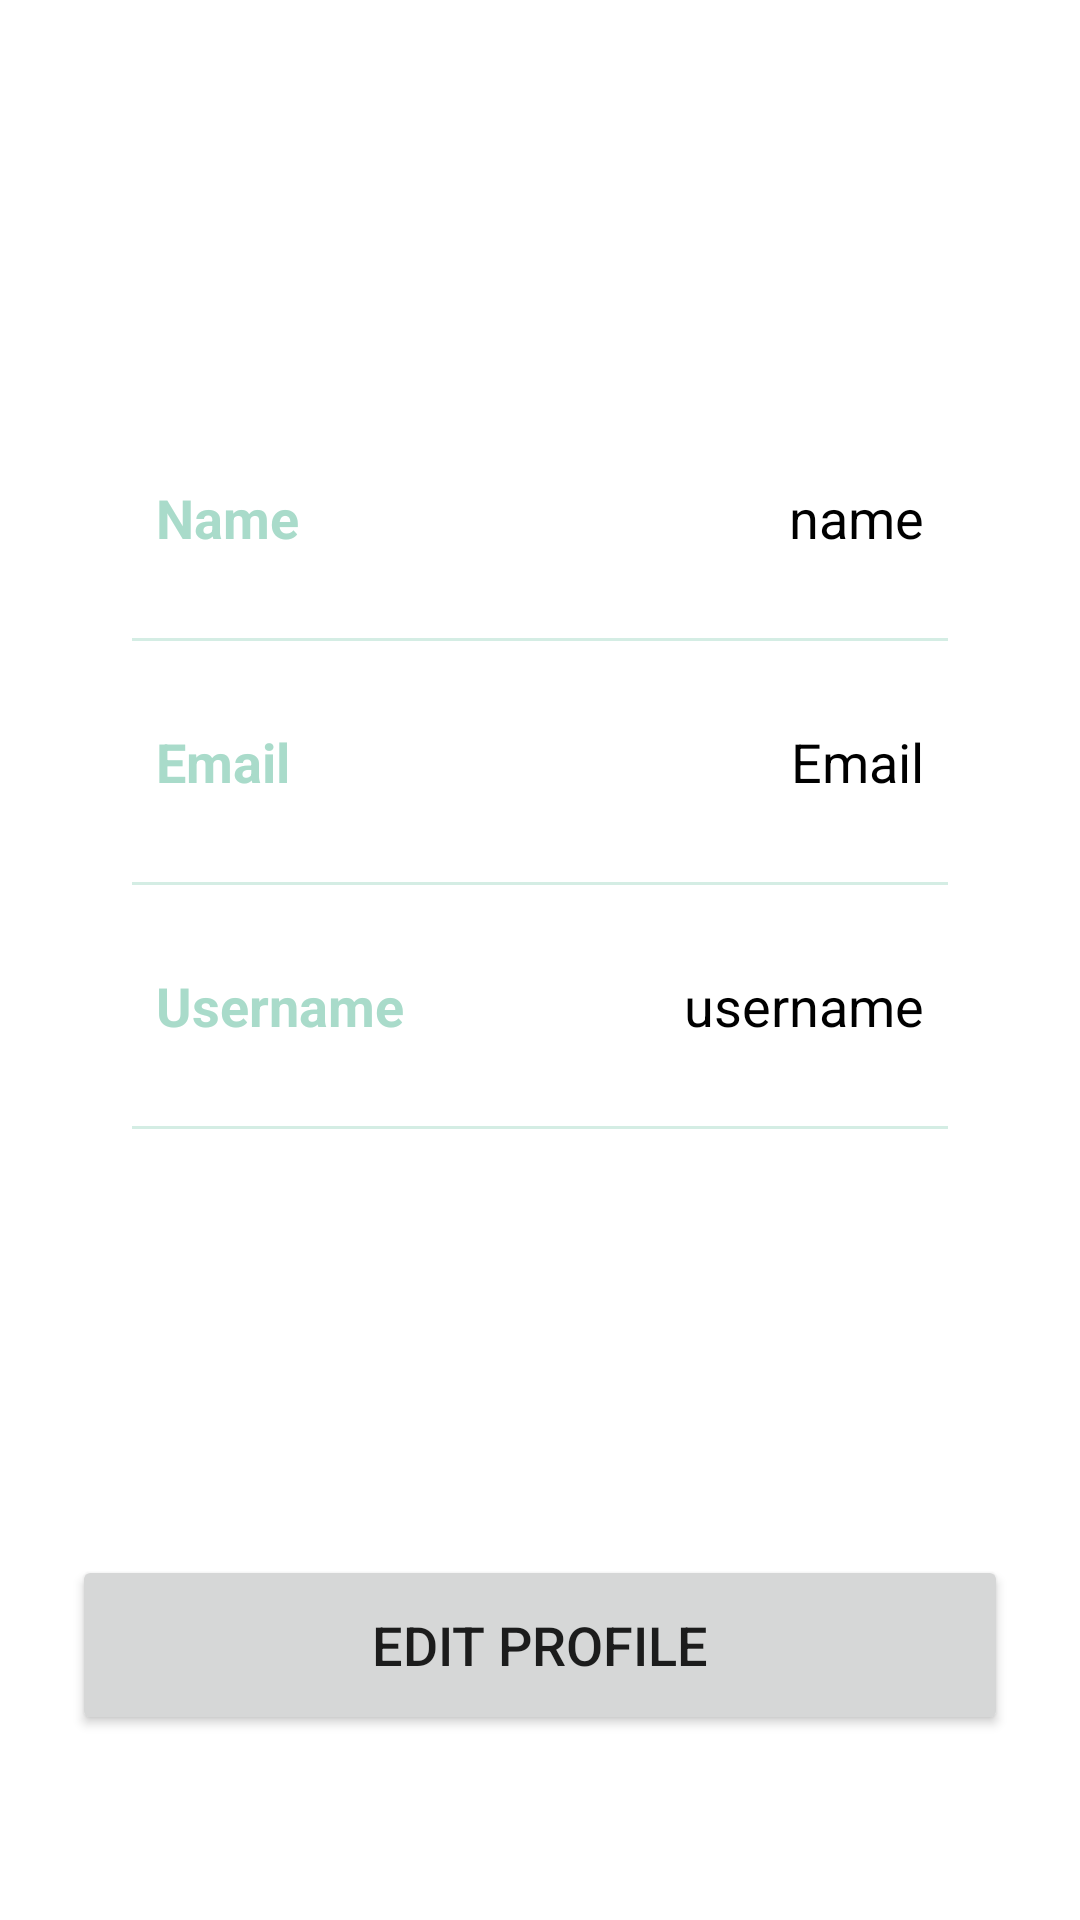

Produce the Android XML layout that renders to this screen, including the resource entries it uses.
<!-- AndroidManifest.xml: application theme Theme.HKWT -->
<!-- res/layout/fragment_profile.xml -->
<?xml version="1.0" encoding="utf-8"?>

<androidx.constraintlayout.widget.ConstraintLayout
    xmlns:android="http://schemas.android.com/apk/res/android"
    xmlns:app="http://schemas.android.com/apk/res-auto"
    xmlns:tools="http://schemas.android.com/tools"
    android:layout_width="match_parent"
    android:layout_height="match_parent"
    android:background="@drawable/pagebkg"
    tools:context=".ProfileFragment">


    <TextView
        android:layout_width="wrap_content"
        android:layout_height="wrap_content"
        android:id="@+id/titleName"
        android:layout_marginTop="10dp"
        android:text="@string/name"
        android:textColor="@color/white"
        android:textSize="20sp"
        android:textStyle="bold" />

    <TextView
        android:layout_width="wrap_content"
        android:layout_height="wrap_content"
        android:id="@+id/titleUsername"
        android:text="@string/username"
        android:textColor="@color/white"
        android:textSize="18sp"
        app:layout_constraintEnd_toEndOf="@id/titleName"
        app:layout_constraintStart_toStartOf="@id/titleName"
        app:layout_constraintTop_toBottomOf="@id/titleName"/>

    <LinearLayout
        android:layout_width="match_parent"
        android:layout_height="wrap_content"
        android:id="@+id/linearLayout"
        android:orientation="vertical"
        android:padding="10dp"
        android:background="@drawable/pagebkg"
        android:layout_marginStart="24dp"
        android:layout_marginEnd="24dp"
        android:layout_marginTop="30dp"
        app:layout_constraintEnd_toEndOf="parent"
        app:layout_constraintStart_toStartOf="parent"
        app:layout_constraintTop_toBottomOf="@id/titleUsername">

        <LinearLayout
            android:layout_width="match_parent"
            android:layout_height="wrap_content"
            android:orientation="horizontal">


            <LinearLayout
                android:layout_width="wrap_content"
                android:layout_height="wrap_content"
                android:layout_margin="10dp"
                android:layout_weight="1"
                android:elevation="5dp"
                android:padding="8dp"
                android:orientation="vertical">


                <TextView
                    android:id="@+id/following"
                    android:layout_width="match_parent"
                    android:layout_height="5dp"
                    android:text="@string/profile"
                    android:textAlignment="center"
                    android:textColor="@color/Green_AB"
                    android:textSize="25sp" />

            </LinearLayout>

        </LinearLayout>

        <LinearLayout
            android:layout_width="match_parent"
            android:layout_height="match_parent"
            android:padding="8dp"
            android:layout_marginLeft="10dp"
            android:layout_marginRight="10dp"
            android:layout_marginBottom="10dp"
            android:layout_marginTop="20dp"
            android:orientation="horizontal">

            <TextView
                android:layout_width="wrap_content"
                android:layout_height="wrap_content"
                android:id="@+id/name"
                android:layout_weight="1"
                android:text="@string/Name"
                android:textStyle="bold"
                android:textColor="@color/Green_AB"
                android:textSize="18sp"/>

            <TextView
                android:layout_width="wrap_content"
                android:layout_height="wrap_content"
                android:id="@+id/profileName"
                android:text="@string/name"
                android:layout_weight="1"
                android:textAlignment="viewEnd"
                android:textColor="@color/black"
                android:textSize="18sp"/>

        </LinearLayout>

        <androidx.appcompat.widget.AppCompatImageView
            android:layout_width="match_parent"
            android:layout_height="1dp"
            android:layout_margin="10dp"
            android:alpha="0.5"
            android:background="@color/Green_AB"/>

        <LinearLayout
            android:layout_width="match_parent"
            android:layout_height="match_parent"
            android:layout_margin="10dp"
            android:padding="8dp"
            android:orientation="horizontal">

            <TextView
                android:layout_width="wrap_content"
                android:layout_height="wrap_content"
                android:id="@+id/email"
                android:layout_weight="1"
                android:text="@string/Email"
                android:textStyle="bold"
                android:textColor="@color/Green_AB"
                android:textSize="18sp"/>

            <TextView
                android:layout_width="wrap_content"
                android:layout_height="wrap_content"
                android:id="@+id/profileEmail"
                android:text="@string/Email"
                android:layout_weight="1"
                android:textAlignment="viewEnd"
                android:textColor="@color/black"
                android:textSize="18sp"/>

        </LinearLayout>

        <androidx.appcompat.widget.AppCompatImageView
            android:layout_width="match_parent"
            android:layout_height="1dp"
            android:layout_margin="10dp"
            android:alpha="0.5"
            android:background="@color/Green_AB"/>

        <LinearLayout
            android:layout_width="match_parent"
            android:layout_height="match_parent"
            android:layout_margin="10dp"
            android:padding="8dp"
            android:orientation="horizontal">

            <TextView
                android:layout_width="wrap_content"
                android:layout_height="wrap_content"
                android:id="@+id/username"
                android:layout_weight="1"
                android:text="@string/Username"
                android:textStyle="bold"
                android:textColor="@color/Green_AB"
                android:textSize="18sp"/>

            <TextView
                android:layout_width="wrap_content"
                android:layout_height="wrap_content"
                android:id="@+id/profileUsername"
                android:text="@string/username"
                android:layout_weight="1"
                android:textAlignment="viewEnd"
                android:textColor="@color/black"
                android:textSize="18sp"/>

        </LinearLayout>

        <androidx.appcompat.widget.AppCompatImageView
            android:layout_width="match_parent"
            android:layout_height="1dp"
            android:layout_margin="10dp"
            android:alpha="0.5"
            android:background="@color/Green_AB"/>

        <LinearLayout
            android:layout_width="match_parent"
            android:layout_height="match_parent"
            android:layout_margin="10dp"
            android:padding="8dp"
            android:orientation="horizontal">

            <TextView
                android:layout_width="wrap_content"
                android:layout_height="wrap_content"
                android:id="@+id/password"
                android:layout_weight="1"
                android:text="@string/Password"
                android:textStyle="bold"
                android:textColor="@color/white"
                android:textSize="18sp"/>

            <TextView
                android:layout_width="wrap_content"
                android:layout_height="wrap_content"
                android:id="@+id/profilePassword"
                android:text="@string/password"
                android:layout_weight="1"
                android:textAlignment="viewEnd"
                android:textColor="@color/white"
                android:textSize="18sp"/>

        </LinearLayout>

    </LinearLayout>

    <Button
        android:layout_width="0dp"
        android:layout_height="60dp"
        android:id="@+id/editButton"
        android:gravity="center"
        android:text="@string/EditProfile"
        android:textSize="18sp"
        app:cornerRadius = "20dp"
        app:layout_constraintBottom_toBottomOf="parent"
        app:layout_constraintEnd_toEndOf="@id/linearLayout"
        app:layout_constraintStart_toStartOf="@id/linearLayout"
        app:layout_constraintTop_toBottomOf="@id/linearLayout"/>

        /////
</androidx.constraintlayout.widget.ConstraintLayout>
<!-- resources referenced by this layout -->
<resources>
  <color name="Green_AB">#a9dbca</color>
  <color name="black">#FF000000</color>
  <color name="white">#FFFFFFFF</color>
  <string name="EditProfile">Edit Profile</string>
  <string name="Email">Email</string>
  <string name="Name">Name</string>
  <string name="Password">Password</string>
  <string name="Username">Username</string>
  <string name="name">name</string>
  <string name="password">password</string>
  <string name="profile">Profile</string>
  <string name="username">username</string>
  <style name="Theme.HKWT" parent="Theme.MaterialComponents.DayNight.DarkActionBar">
          
          <item name="colorPrimary">@color/Green_AB</item>
          <item name="colorPrimaryVariant">@color/Green_btn</item>
          <item name="colorOnPrimary">@color/Green_btn</item>
          
          <item name="colorSecondary">@color/teal_200</item>
          <item name="colorSecondaryVariant">@color/teal_700</item>
          <item name="colorOnSecondary">@color/Green_AB</item>
          
          <item name="android:statusBarColor">?attr/colorPrimaryVariant</item>
          
      </style>
  <color name="Green_btn">#5F7A6B</color>
  <color name="teal_200">#FF03DAC5</color>
  <color name="teal_700">#FF018786</color>
</resources>
